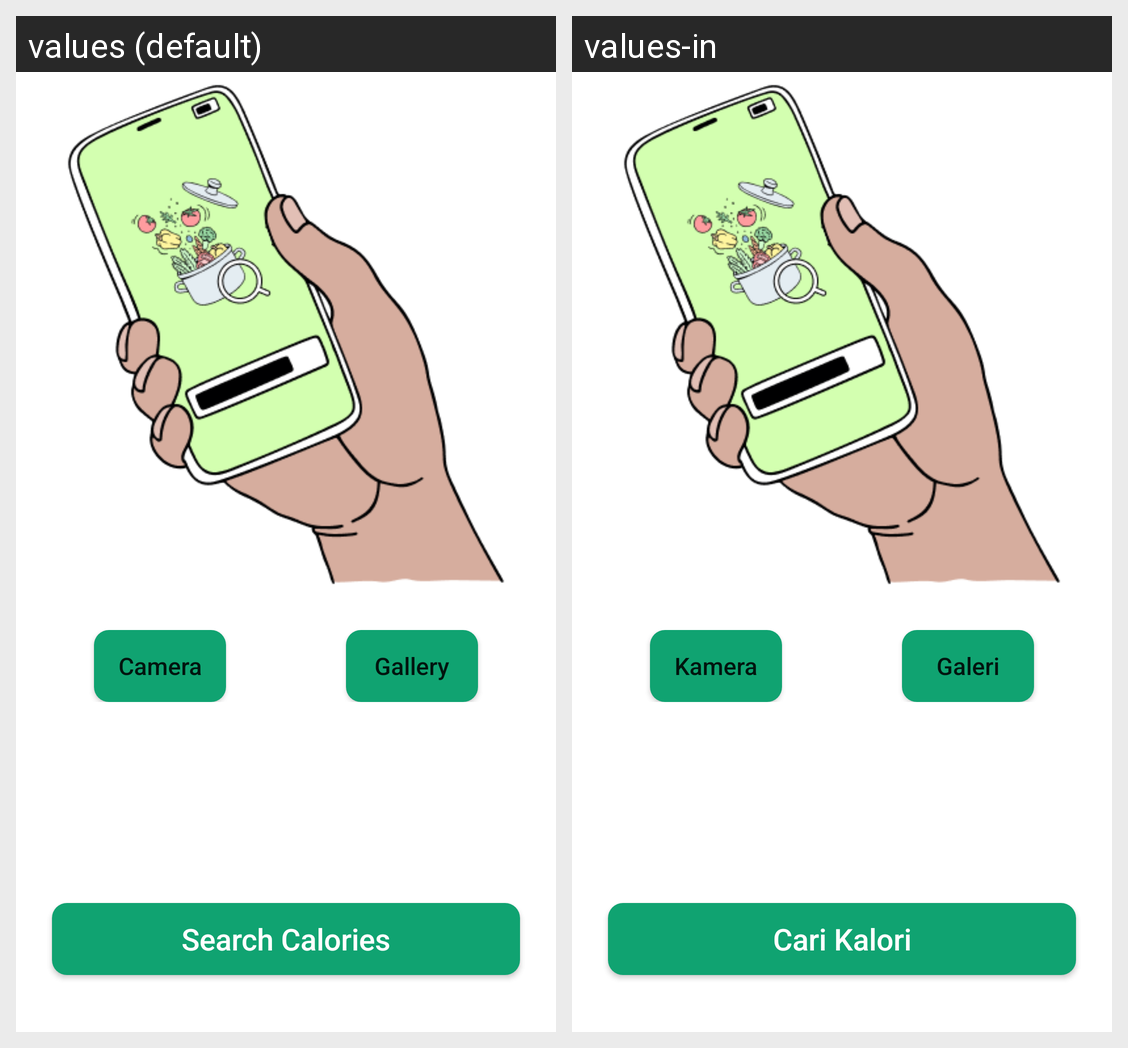

The Android screen above is rendered under two locales of the same app. Produce the string resources it draws, with the default and per-locale values.
Android screen res/layout/activity_search_calories.xml rendered under 2 locales, left to right: values (default), values-in. Device: Nexus 5 (rendered at 1080×1920; each locale shown at half size, 540×960, under a caption strip naming it); theme Theme.NutriA.
Strings drawn on this screen, with the default value and each locale's value (text and hints the layout hard-codes, and strings that could not be matched under every locale, appear in the picture but are not listed):

camera
  values: Camera
  values-in: Kamera

gallery
  values: Gallery
  values-in: Galeri

search_calories
  values: Search Calories
  values-in: Cari Kalori
